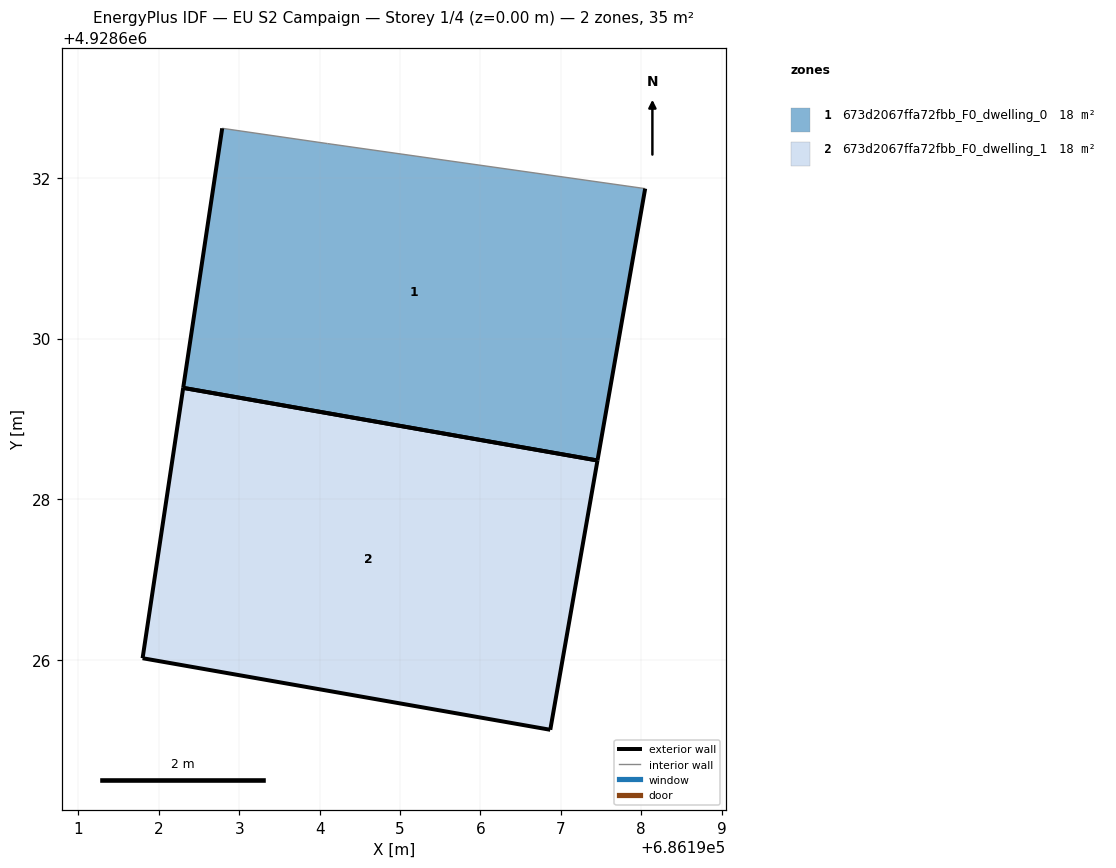
=== STOREY PLAN SPEC (per zone: floor XY polygon, exterior-wall plan segments, windows/doors) ===
zone 1: 673d2067ffa72fbb_F0_dwelling_0  (17.6 m²)
  floor: (686197.45, 4928628.48) (686198.05, 4928631.86) (686194.10, 4928632.42) (686192.79, 4928632.61) (686192.30, 4928629.39)
  exterior wall: (686198.05, 4928631.86) – (686197.45, 4928628.48)  [3.4 m]
  exterior wall: (686192.30, 4928629.39) – (686192.79, 4928632.61)  [3.3 m]
  exterior wall: (686197.45, 4928628.48) – (686192.30, 4928629.39)  [5.2 m]
  interior walls: 2
zone 2: 673d2067ffa72fbb_F0_dwelling_1  (17.6 m²)
  floor: (686196.87, 4928625.13) (686197.45, 4928628.48) (686192.30, 4928629.39) (686191.80, 4928626.02)
  exterior wall: (686197.45, 4928628.48) – (686196.87, 4928625.13)  [3.4 m]
  exterior wall: (686196.87, 4928625.13) – (686191.80, 4928626.02)  [5.1 m]
  exterior wall: (686191.80, 4928626.02) – (686192.30, 4928629.39)  [3.4 m]
  exterior wall: (686192.30, 4928629.39) – (686197.45, 4928628.48)  [5.2 m]

=== DERIVED (storey summary) ===
Building: EU S2 Campaign
Storey: 1 of 4  (floor level z = 0.00 m)
Storey gross floor area: 35.3 m²
Zones on this storey: 2
  - 673d2067ffa72fbb_F0_dwelling_0: floor 17.6 m²; exterior wall 11.9 m (35.8 m²); WWR 0.0%
  - 673d2067ffa72fbb_F0_dwelling_1: floor 17.6 m²; exterior wall 17.2 m (51.5 m²); WWR 0.0%
Zone adjacency: (none detected)